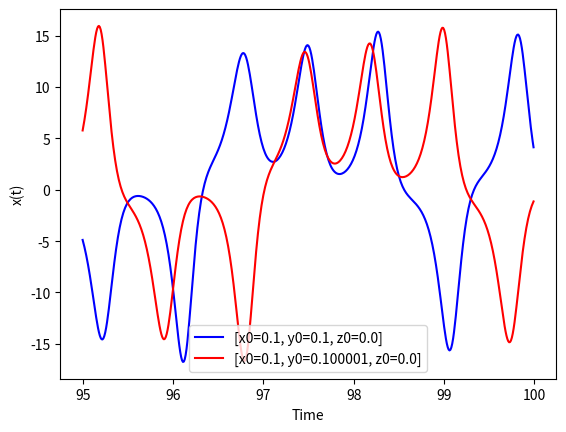

This chart was generated by the following Python code:
import numpy as np
import matplotlib.pyplot as plt

rho = 28.0
sigma = 10.0
beta = 8.0 / 3.0

# LLorenz system
def lorenz_system(state, t):
	x, y, z = state
	dxdt = sigma * (y - x)
	dydt = x * (rho - z) - y
	dzdt = x * y - beta * z
	return np.array([dxdt, dydt, dzdt])

# the classical fourth-order Runge-Kutta method
def runge_kutta_4(f, y0, t):
	n = len(t)
	y = np.zeros((n, len(y0)))
	y[0] = y0
	for i in range(1, n):
		h = t[i] - t[i-1]
		k1 = f(y[i-1], t[i-1])
		k2 = f(y[i-1] + 0.5*h*k1, t[i-1] + 0.5*h)
		k3 = f(y[i-1] + 0.5*h*k2, t[i-1] + 0.5*h)
		k4 = f(y[i-1] + h*k3, t[i-1] + h)
		y[i] = y[i-1] + (h/6)*(k1 + 2*k2 + 2*k3 + k4)
	return y

t = np.arange(0, 100, 0.01)
initial_state_a = [0.1, 0.1, 0.0]
initial_state_b = [0.1, 0.100001, 0.0]

# solve
solution_a = runge_kutta_4(lorenz_system, initial_state_a, t)
solution_b = runge_kutta_4(lorenz_system, initial_state_b, t)

# plot
# fig = plt.figure()
# ax = fig.add_subplot(111, projection='3d')
# ax.plot(solution_a[:, 0], solution_a[:, 1], solution_a[:, 2], label='x0=0.1, y0=0.1, z0=0.0', linewidth=0.3)
# # ax.plot(solution_b[:, 0], solution_b[:, 1], solution_b[:, 2], label='x0=0.1, y0=0.100001, z0=0.0', linewidth=0.3)
# ax.set_xlabel('X')
# ax.set_ylabel('Y')
# ax.set_zlabel('Z')
# # ax.set_box_aspect([1, 1, 0.6])
# ax.legend()
# plt.show()


# Plot the trajectory 𝑥(𝑡) against 𝑡 for 95 ≤ 𝑡 ≤ 100 obtained from (a) and (b)
plt.figure()
plt.plot(t[9500:], solution_a[9500:, 0], 'b', label='[x0=0.1, y0=0.1, z0=0.0]')
plt.plot(t[9500:], solution_b[9500:, 0], 'r', label='[x0=0.1, y0=0.100001, z0=0.0]')
plt.xlabel('Time')
plt.ylabel('x(t)')
plt.legend()
plt.show()